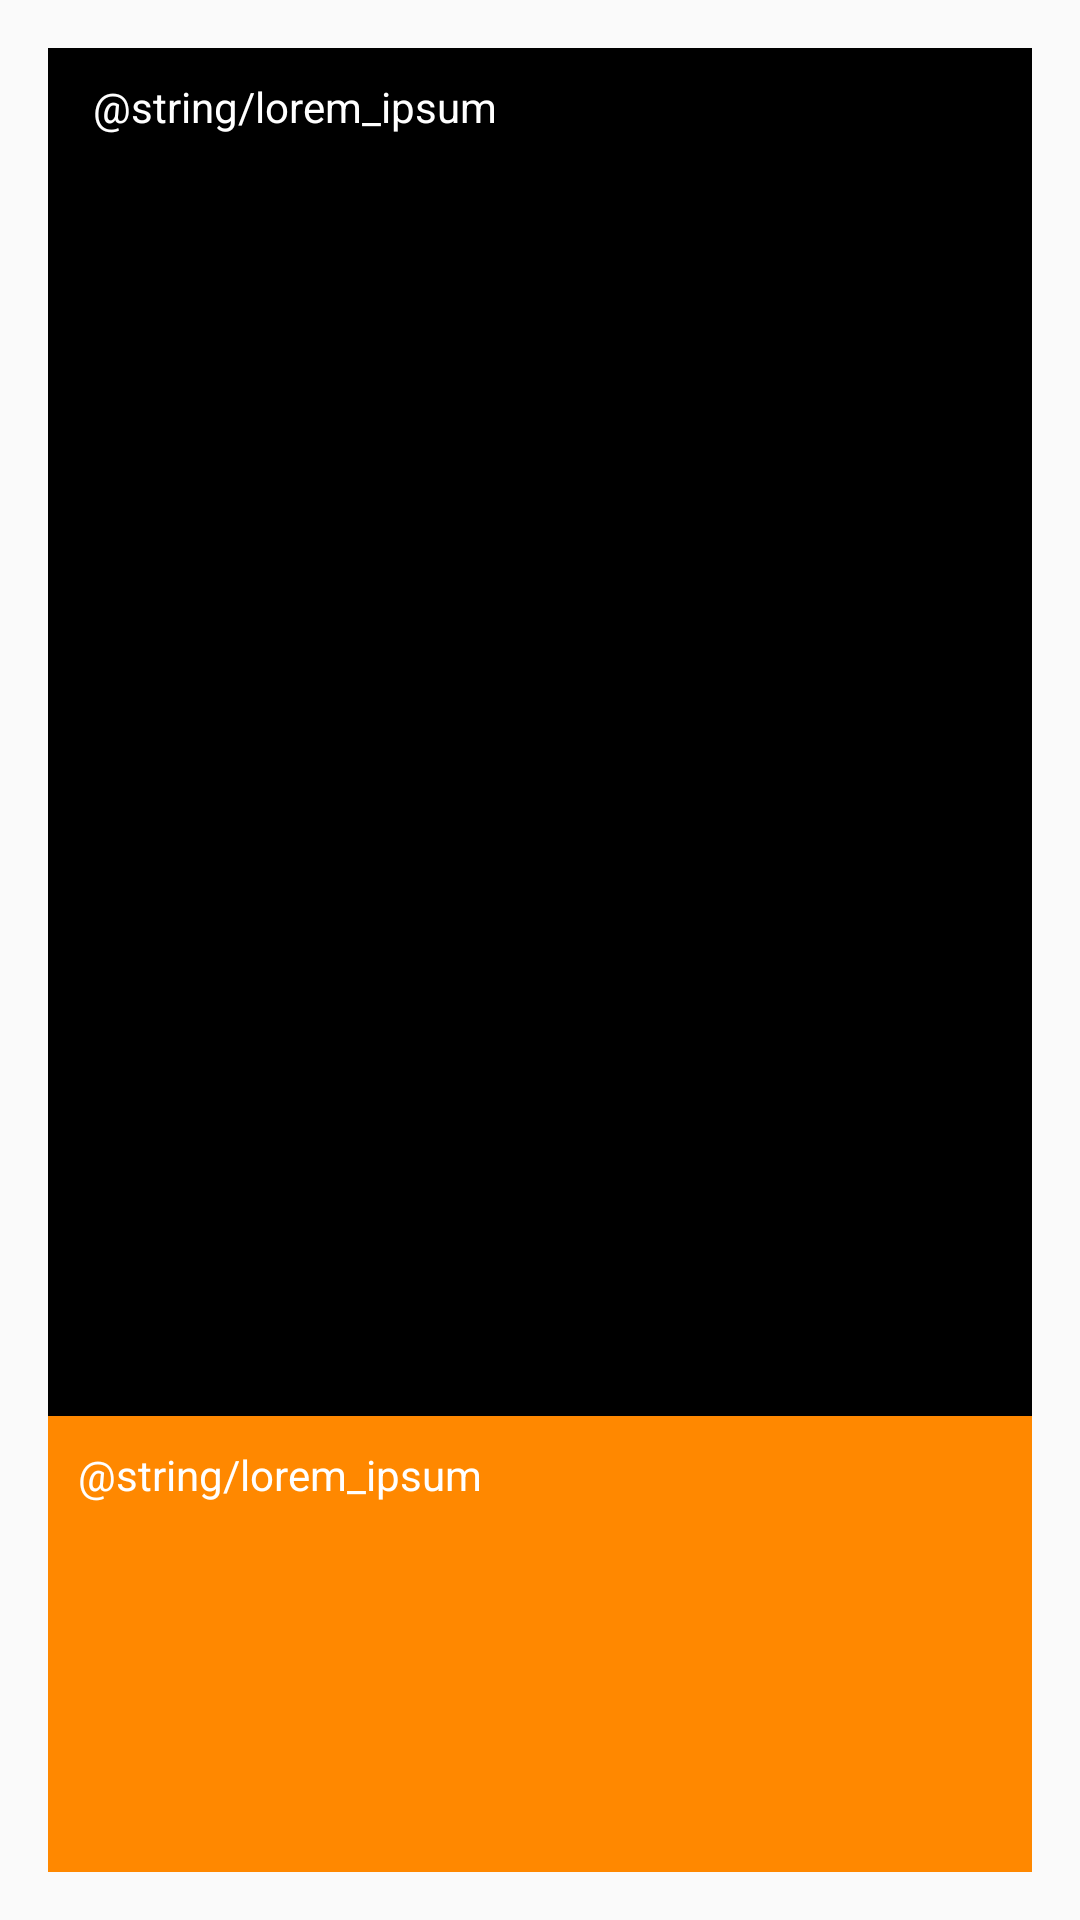

This screen was rendered from an Android layout file. Write that file and the resources it references.
<!-- AndroidManifest.xml: application theme AppTheme -->
<!-- res/layout/mockup_activity.xml -->
<?xml version="1.0" encoding="utf-8"?>
<RelativeLayout xmlns:android="http://schemas.android.com/apk/res/android"
    xmlns:tools="http://schemas.android.com/tools"
    android:layout_width="match_parent"
    android:layout_height="match_parent"
    android:paddingBottom="@dimen/activity_vertical_margin"
    android:paddingLeft="@dimen/activity_horizontal_margin"
    android:paddingRight="@dimen/activity_horizontal_margin"
    android:paddingTop="@dimen/activity_vertical_margin"
    tools:context="com.rudie.severin.textadventure.LauncherActivity">

        <LinearLayout
            android:orientation="vertical"
            android:layout_width="match_parent"
            android:layout_height="match_parent">

            <LinearLayout
                android:orientation="vertical"
                android:layout_width="match_parent"
                android:layout_height="0dp"
                android:layout_weight="3"
                android:background="@android:color/black">

                <TextView
                    android:layout_width="wrap_content"
                    android:layout_height="wrap_content"
                    android:text="@string/lorem_ipsum"
                    android:id="@+id/textView"
                    android:textColor="@android:color/white"
                    android:paddingLeft="15dp"
                    android:paddingRight="15dp"
                    android:paddingTop="10dp"
                    android:paddingBottom="10dp" />
            </LinearLayout>

            <LinearLayout
                android:orientation="vertical"
                android:layout_width="match_parent"
                android:layout_height="0dp"
                android:layout_weight="1"
                android:background="@android:color/holo_orange_dark">

                <TextView
                    android:layout_width="wrap_content"
                    android:layout_height="wrap_content"
                    android:text="@string/lorem_ipsum"
                    android:id="@+id/textView2"
                    android:textColor="@android:color/white"
                    android:padding="10dp"/>
            </LinearLayout>
        </LinearLayout>

</RelativeLayout>
<!-- resources referenced by this layout -->
<resources>
  <dimen name="activity_horizontal_margin">16dp</dimen>
  <dimen name="activity_vertical_margin">16dp</dimen>
  <style name="AppTheme" parent="Theme.AppCompat.Light.NoActionBar">
          
          <item name="colorPrimary">@color/colorPrimary</item>
          <item name="colorPrimaryDark">@color/colorPrimaryDark</item>
          <item name="colorAccent">@color/colorAccent</item>
      </style>
  <color name="colorPrimary">#0288D1</color>
  <color name="colorPrimaryDark">#303F9F</color>
  <color name="colorAccent">#f02561</color>
</resources>
